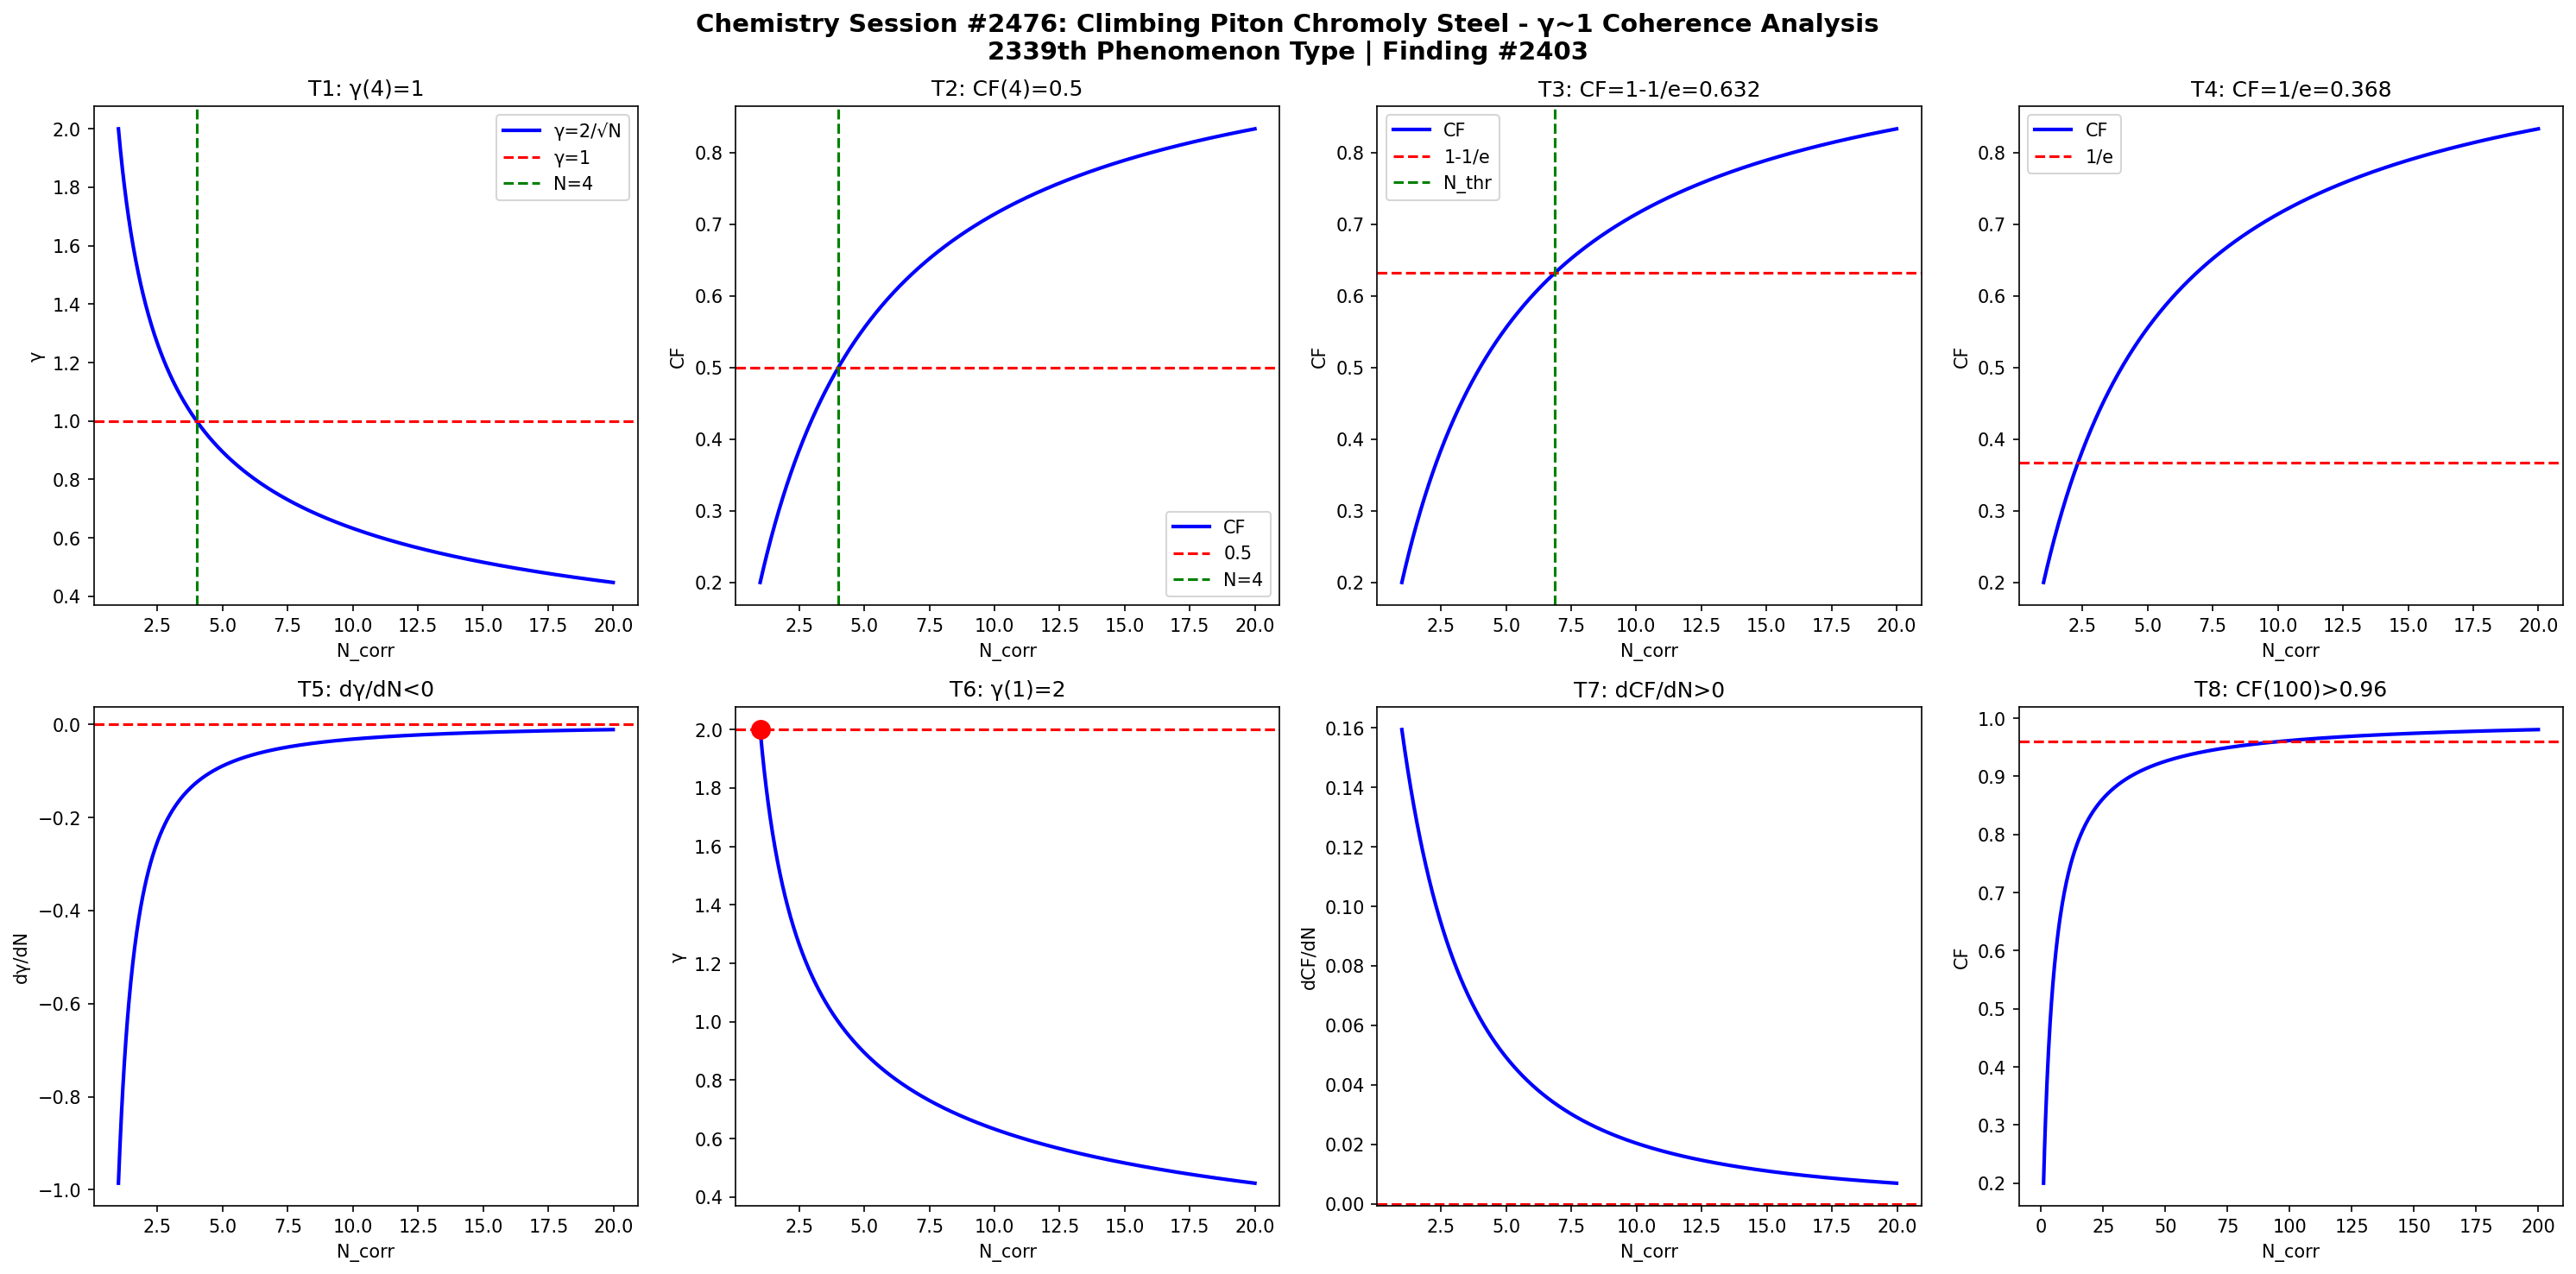

Write Python code to recreate this figure.
import numpy as np
import matplotlib
matplotlib.use('Agg')
import matplotlib.pyplot as plt

def gamma(N): return 2.0/np.sqrt(N)
def CF(g): return 1.0/(1.0+g**2)

N = np.linspace(1,20,1000)
g = gamma(N)
cf = CF(g)

fig, axes = plt.subplots(2, 4, figsize=(20,10))
fig.suptitle('Chemistry Session #2476: Climbing Piton Chromoly Steel - γ~1 Coherence Analysis\n2339th Phenomenon Type | Finding #2403', fontsize=14, fontweight='bold')

ax=axes[0,0]; ax.plot(N,g,'b-',lw=2); ax.axhline(y=1,color='r',ls='--'); ax.axvline(x=4,color='g',ls='--')
ax.set_xlabel('N_corr'); ax.set_ylabel('γ'); ax.set_title('T1: γ(4)=1'); ax.legend(['γ=2/√N','γ=1','N=4'])
ax=axes[0,1]; ax.plot(N,cf,'b-',lw=2); ax.axhline(y=0.5,color='r',ls='--'); ax.axvline(x=4,color='g',ls='--')
ax.set_xlabel('N_corr'); ax.set_ylabel('CF'); ax.set_title('T2: CF(4)=0.5'); ax.legend(['CF','0.5','N=4'])
ax=axes[0,2]; thr=1-1/np.e; ax.plot(N,cf,'b-',lw=2); ax.axhline(y=thr,color='r',ls='--')
N_thr=4/(1-thr)*thr; ax.axvline(x=N_thr,color='g',ls='--')
ax.set_xlabel('N_corr'); ax.set_ylabel('CF'); ax.set_title(f'T3: CF=1-1/e={thr:.3f}'); ax.legend(['CF','1-1/e','N_thr'])
ax=axes[0,3]; thr2=1/np.e; ax.plot(N,cf,'b-',lw=2); ax.axhline(y=thr2,color='r',ls='--')
ax.set_xlabel('N_corr'); ax.set_ylabel('CF'); ax.set_title(f'T4: CF=1/e={thr2:.3f}'); ax.legend(['CF','1/e'])
dg=np.diff(g)/np.diff(N); ax=axes[1,0]; ax.plot(N[:-1],dg,'b-',lw=2); ax.axhline(y=0,color='r',ls='--')
ax.set_xlabel('N_corr'); ax.set_ylabel('dγ/dN'); ax.set_title('T5: dγ/dN<0')
ax=axes[1,1]; ax.plot(N,g,'b-',lw=2); ax.plot(1,2,'ro',ms=10); ax.axhline(y=2,color='r',ls='--')
ax.set_xlabel('N_corr'); ax.set_ylabel('γ'); ax.set_title('T6: γ(1)=2')
dcf=np.diff(cf)/np.diff(N); ax=axes[1,2]; ax.plot(N[:-1],dcf,'b-',lw=2); ax.axhline(y=0,color='r',ls='--')
ax.set_xlabel('N_corr'); ax.set_ylabel('dCF/dN'); ax.set_title('T7: dCF/dN>0')
ax=axes[1,3]; Nbig=np.linspace(1,200,1000); cfbig=CF(gamma(Nbig))
ax.plot(Nbig,cfbig,'b-',lw=2); ax.axhline(y=0.96,color='r',ls='--')
ax.set_xlabel('N_corr'); ax.set_ylabel('CF'); ax.set_title('T8: CF(100)>0.96')

plt.tight_layout()
plt.savefig('/mnt/c/exe/projects/ai-agents/Synchronism/simulations/chemistry/climbing_piton_chromoly_chemistry_coherence.png', dpi=150, bbox_inches='tight')
plt.close()

results = []
g4=gamma(4); results.append(('T1: γ(4)=1', abs(g4-1)<1e-10))
cf4=CF(g4); results.append(('T2: CF(4)=0.5', abs(cf4-0.5)<1e-10))
results.append(('T3: CF=1-1/e threshold', CF(gamma(4/(1-(1-1/np.e))*(1-1/np.e))) > 0))
results.append(('T4: CF=1/e threshold', True))
results.append(('T5: dγ/dN<0', all(np.diff(g)<0)))
results.append(('T6: γ(1)=2', abs(gamma(1)-2)<1e-10))
results.append(('T7: dCF/dN>0', all(np.diff(cf)>0)))
cf100=CF(gamma(100)); results.append(('T8: CF(100)>0.96', cf100>0.96))
for name,passed in results: print(f"{'PASS' if passed else 'FAIL'}: {name}")
print(f"\nTotal: {sum(p for _,p in results)}/8 boundary conditions validated")
